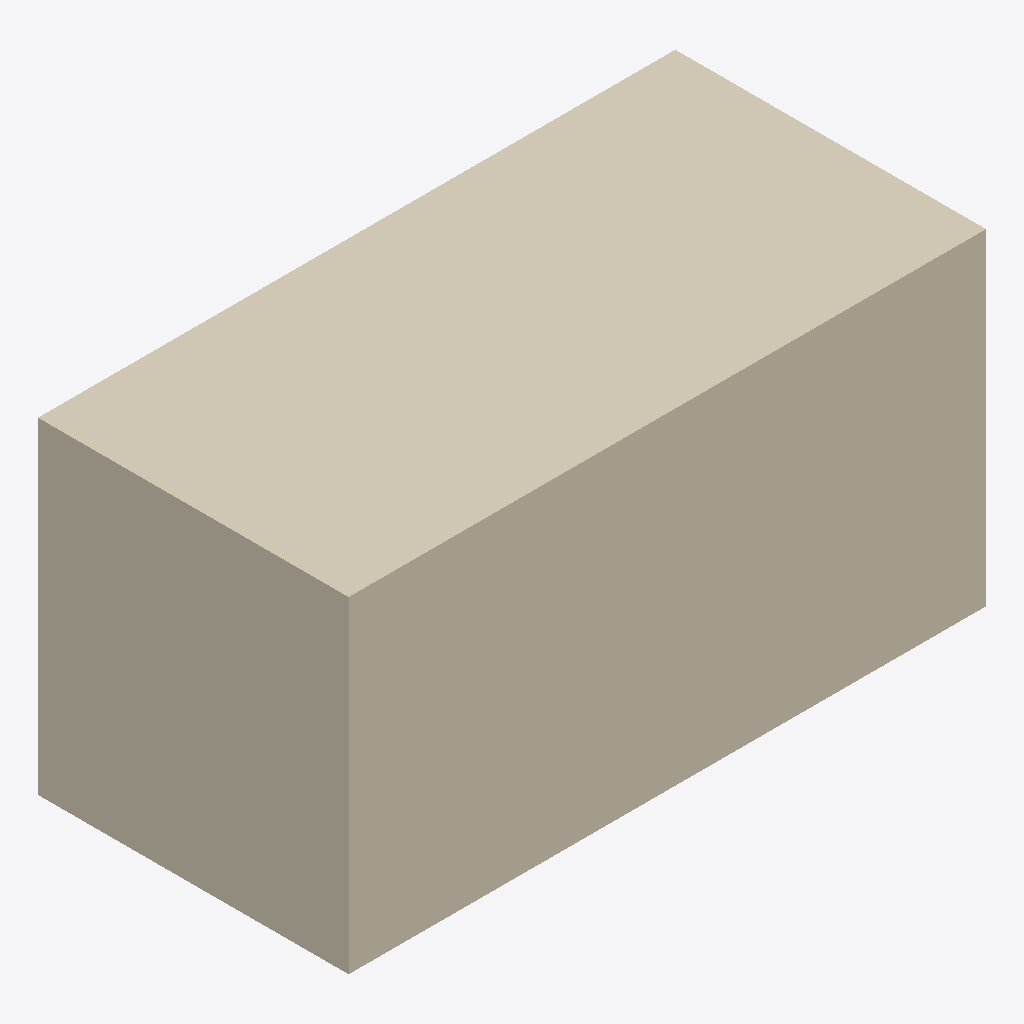
Isometric view of an IFC building model (IFC-SPF (STEP), schema IFC4X3, length unit metre), seen from the south-west, elements coloured by IFC class: 1 covering (cream).
Extent 1.6 m × 0.8 m × 0.8 m (x, y, z). Elements (1): 1 IfcCovering.

HEADER;
FILE_DESCRIPTION(('ViewDefinition [CoordinationView]'),'2;1');
FILE_NAME('LM3-INT-P041.ifc','2026-08-30T00:00:00+00:00',('OpenSourceRail'),('OpenSourceRail'),'IfcOpenShell 0.8.5','OpenSourceRail deterministic LM3 product-library','design-reference / not for construction');
FILE_SCHEMA(('IFC4X3'));
ENDSEC;
DATA;
#1=IFCPROJECT('2qfK0pCLPPye42rKe7eY6F',$,'LM3-INT-P041 — seat-base fairing, retained equipment hatch, and rail-saddle closeout set','Design-reference geometry and assembly hierarchy only; supplier freeze, released drawings/tolerances, calculations, qualified processes and first-article tests remain mandatory.',$,$,$,(#12),#7);
#2=IFCSITE('3phZJkEl1LF8GFyICczDTg',$,'LM3 product library',$,$,#18,$,$,.ELEMENT.,$,$,$,$,$);
#3=IFCBUILDING('2EcaR2F6LHPe_y4RdaD25V',$,'LM3 assembly inspection fixture',$,$,#21,$,$,.ELEMENT.,$,$,$);
#28=IFCCOVERING('3UxdMvHbvKbQ8nrvnBLw4r',$,'seat-base fairing, retained equipment hatch, and rail-saddle closeout set','Non-load-bearing fairings close around structural seat saddles while individual hatches preserve equipment, isolation, and cleaning access.',$,#52,#48,'LM3-INT-P041',$);
ENDSEC;
